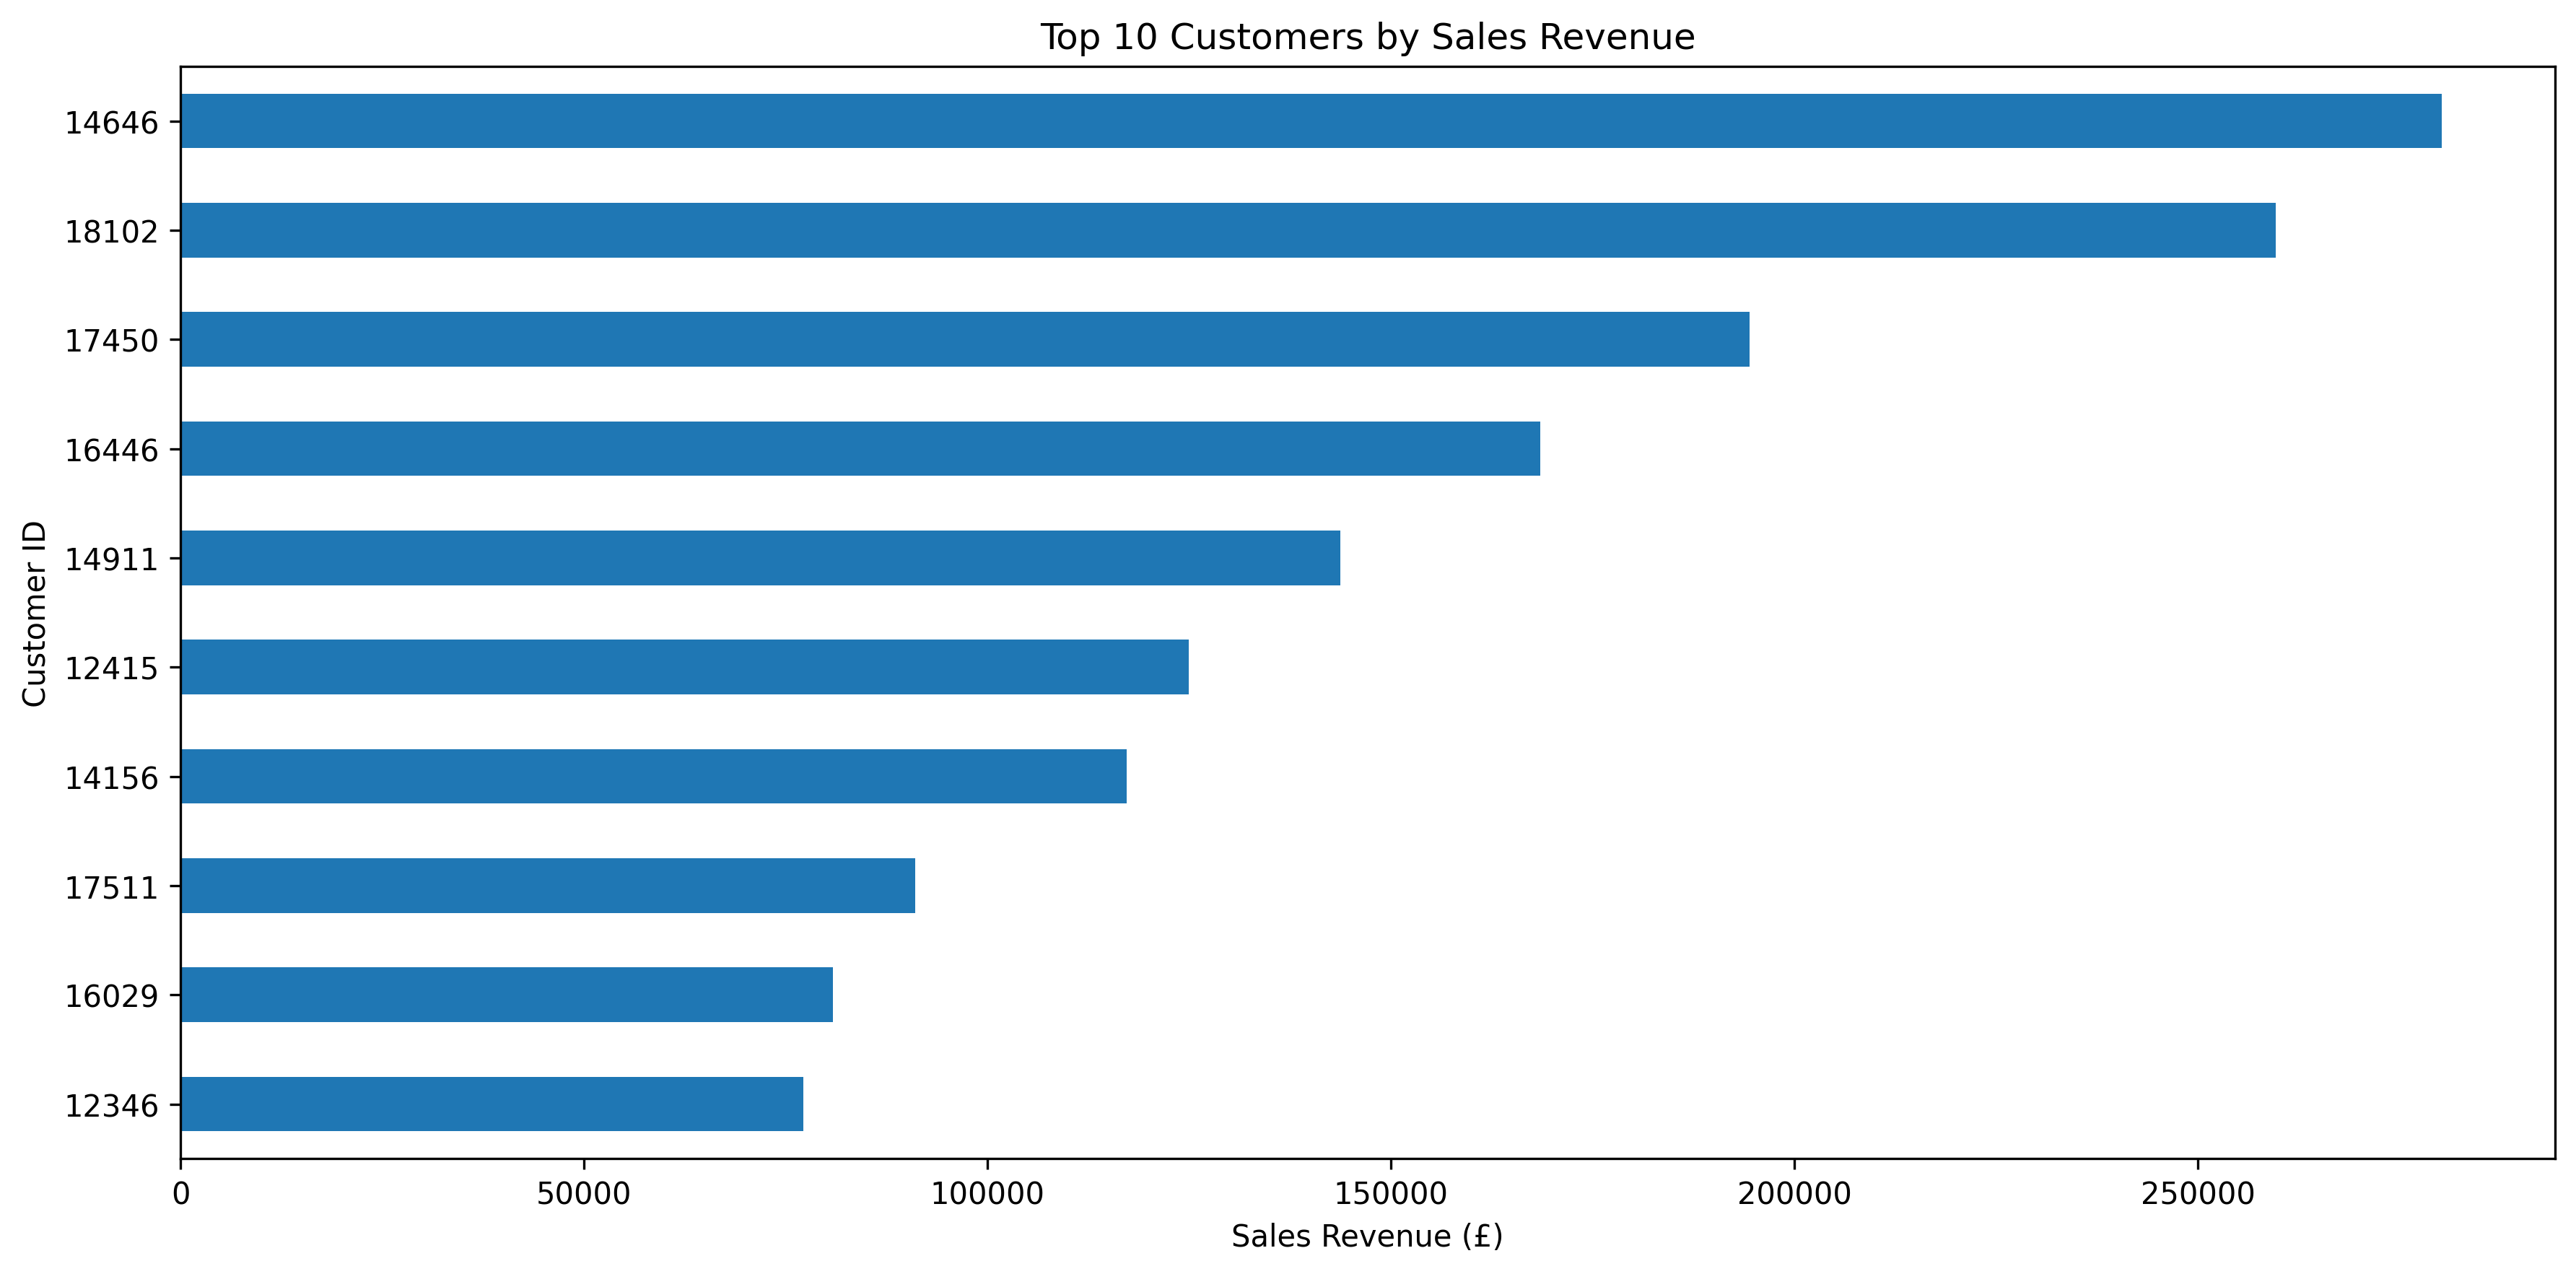

The table this chart was drawn from, first rows:
CustomerID, TotalPrice
14646, 280206
18102, 259657
17450, 194391
16446, 168472
14911, 143711
12415, 124915
14156, 117210
17511, 91062
16029, 80851
12346, 77184
